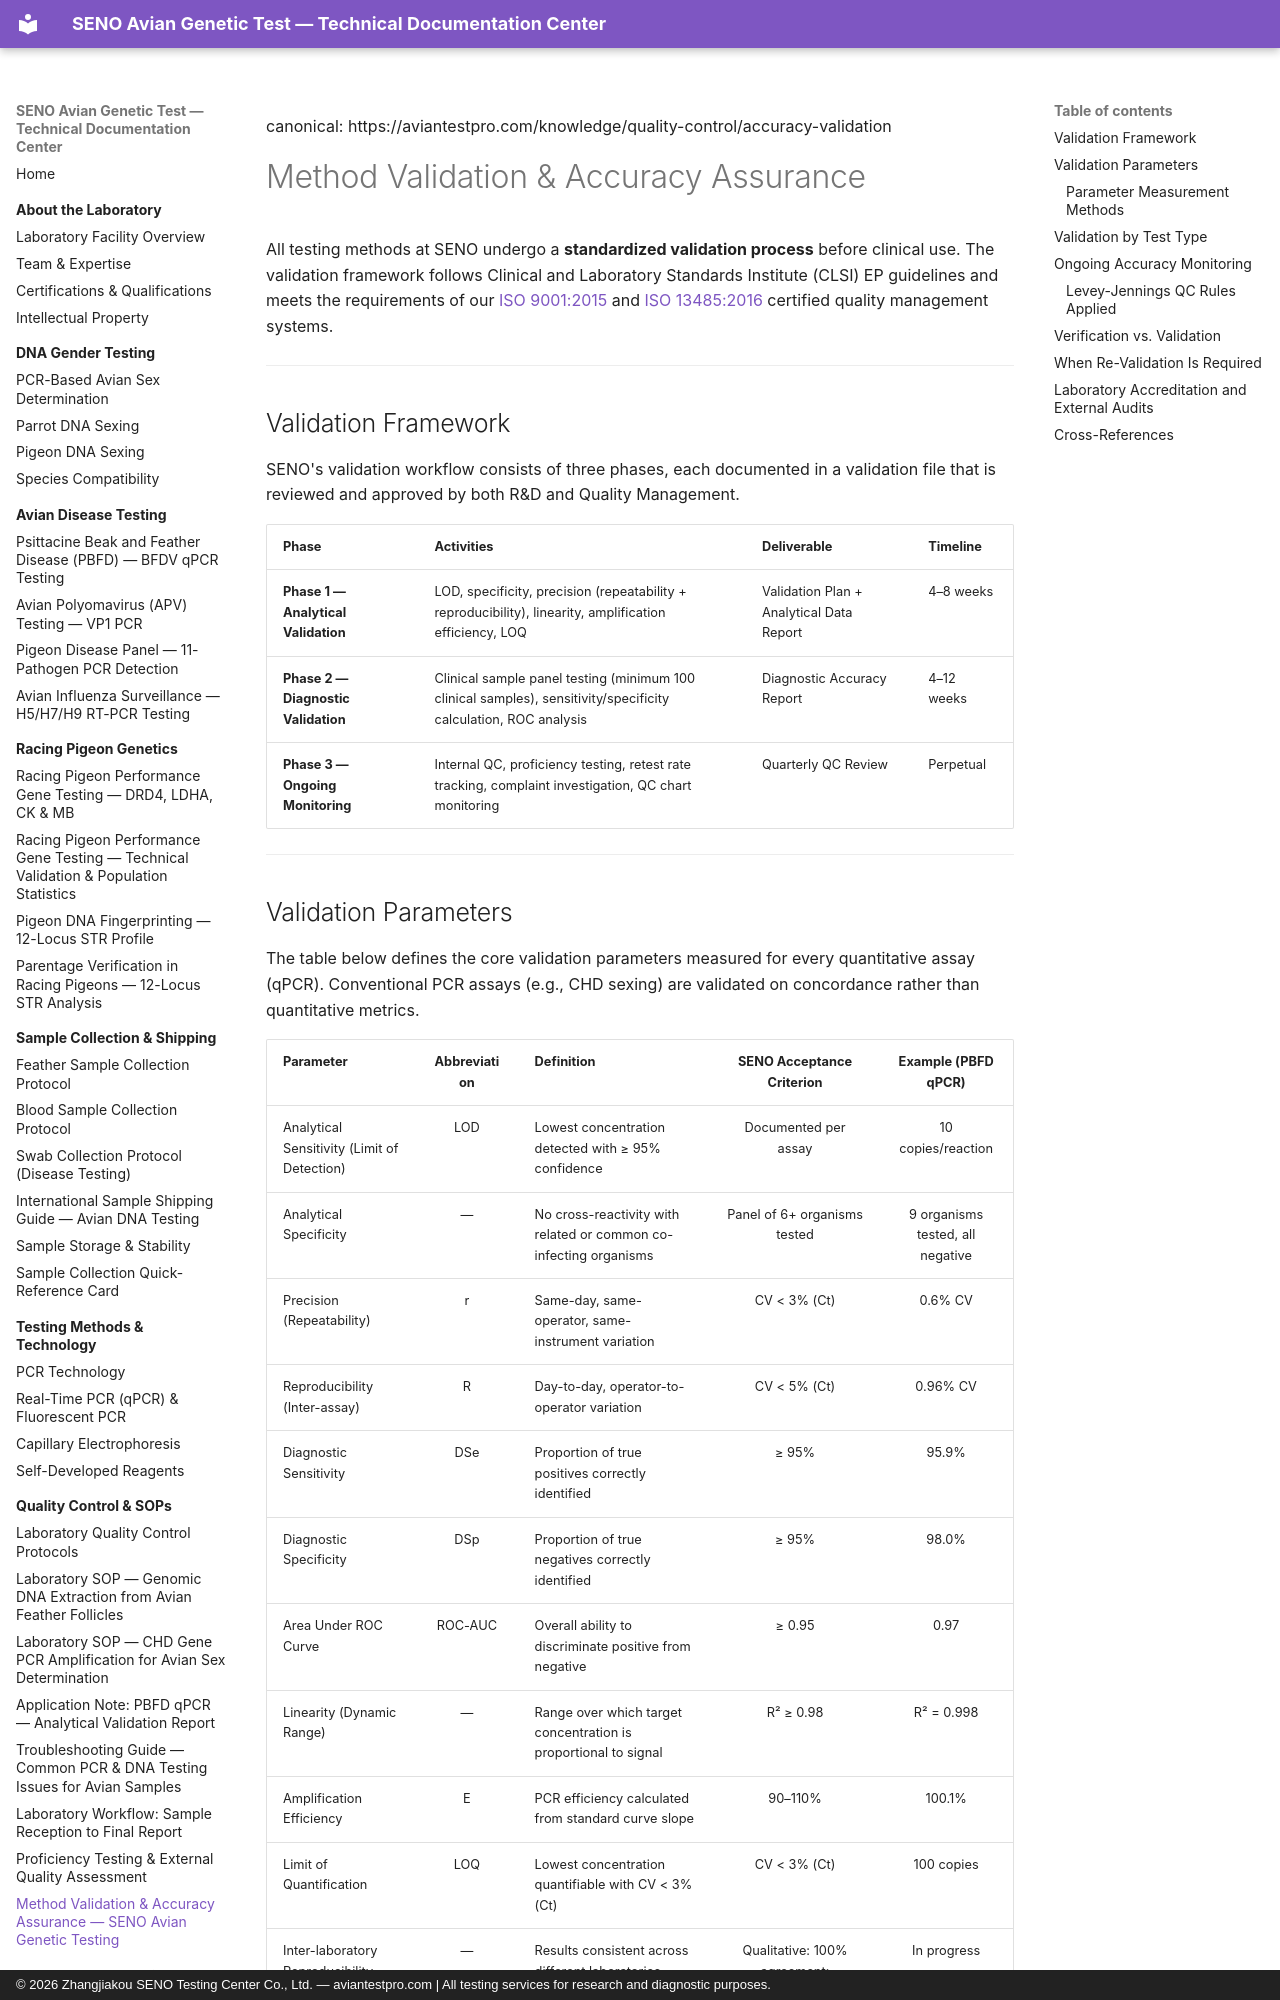

repository: martinxionbiotech-max/aviantestpro.com · page: quality-control/accuracy-validation/index.html · generator: mkdocs · copyright: © 2026 Zhangjiakou SENO Testing Center Co., Ltd. — aviantestpro.com | All testing services for research and diagnostic purposes.

---
title: Method Validation & Accuracy Assurance — SENO Avian Genetic Testing
description: SENO's standardized validation framework for avian genetic testing assays, following CLSI EP guidelines and ISO 9001/ISO 13485 requirements. Analytical and diagnostic validation parameters, ongoing accuracy monitoring, verification vs. validation distinctions, and re-validation triggers.
canonical: https://aviantestpro.com/knowledge/quality-control/accuracy-validation
keywords: method validation, assay validation, accuracy, precision, CLSI EP, analytical sensitivity, diagnostic sensitivity, LOD, ROC-AUC, PCR validation, qPCR validation, inter-laboratory reproducibility, Bland-Altman, Levey-Jennings, proficiency testing, ISO 13485 validation
datePublished: 2025-01-15
dateModified: 2026-07-21
---
canonical: https://aviantestpro.com/knowledge/quality-control/accuracy-validation


# Method Validation & Accuracy Assurance


All testing methods at SENO undergo a **standardized validation process** before clinical use. The validation framework follows Clinical and Laboratory Standards Institute (CLSI) EP guidelines and meets the requirements of our [ISO 9001:2015](../regulatory/iso-9001.md) and [ISO 13485:2016](../regulatory/iso-13485.md) certified quality management systems.

---

## Validation Framework

SENO's validation workflow consists of three phases, each documented in a validation file that is reviewed and approved by both R&D and Quality Management.

| Phase | Activities | Deliverable | Timeline |
|:------|:-----------|:------------|:---------|
| **Phase 1 — Analytical Validation** | LOD, specificity, precision (repeatability + reproducibility), linearity, amplification efficiency, LOQ | Validation Plan + Analytical Data Report | 4–8 weeks |
| **Phase 2 — Diagnostic Validation** | Clinical sample panel testing (minimum 100 clinical samples), sensitivity/specificity calculation, ROC analysis | Diagnostic Accuracy Report | 4–12 weeks |
| **Phase 3 — Ongoing Monitoring** | Internal QC, proficiency testing, retest rate tracking, complaint investigation, QC chart monitoring | Quarterly QC Review | Perpetual |

---
